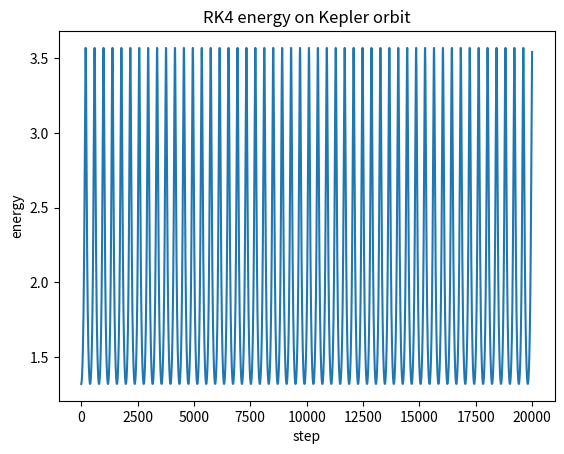

Write the Python code that produced this figure.
import numpy as np
import matplotlib.pyplot as plt

GM = 1.0

def accel(state):
    x, y, vx, vy = state
    r = np.sqrt(x**2 + y**2)
    return np.array([vx, vy, -GM*x/r**3, -GM*y/r**3])

def rk4_step(s, h):
    k1 = accel(s)
    k2 = accel(s + 0.5*h*k1)
    k3 = accel(s + 0.5*h*k2)
    k4 = accel(s + h*k3)
    return s + (h/6.0)*(k1 + 2*k2 + 2*k3 + k4)

def energy(s):
    x, y, vx, vy = s
    r = np.sqrt(x**2 + y**2)
    return 0.5*(vx**2 + vy**2) + GM/r      # <-- look here

s = np.array([1.0, 0.0, 0.0, 0.8])
h = 0.01
N = 20000

E0 = energy(s)
drift = []
for i in range(N):
    s = rk4_step(s, h)
    drift.append(energy(s))                # <-- look here

plt.plot(drift)                             # <-- look here
plt.xlabel('step')
plt.ylabel('energy')
plt.title('RK4 energy on Kepler orbit')
plt.show()
